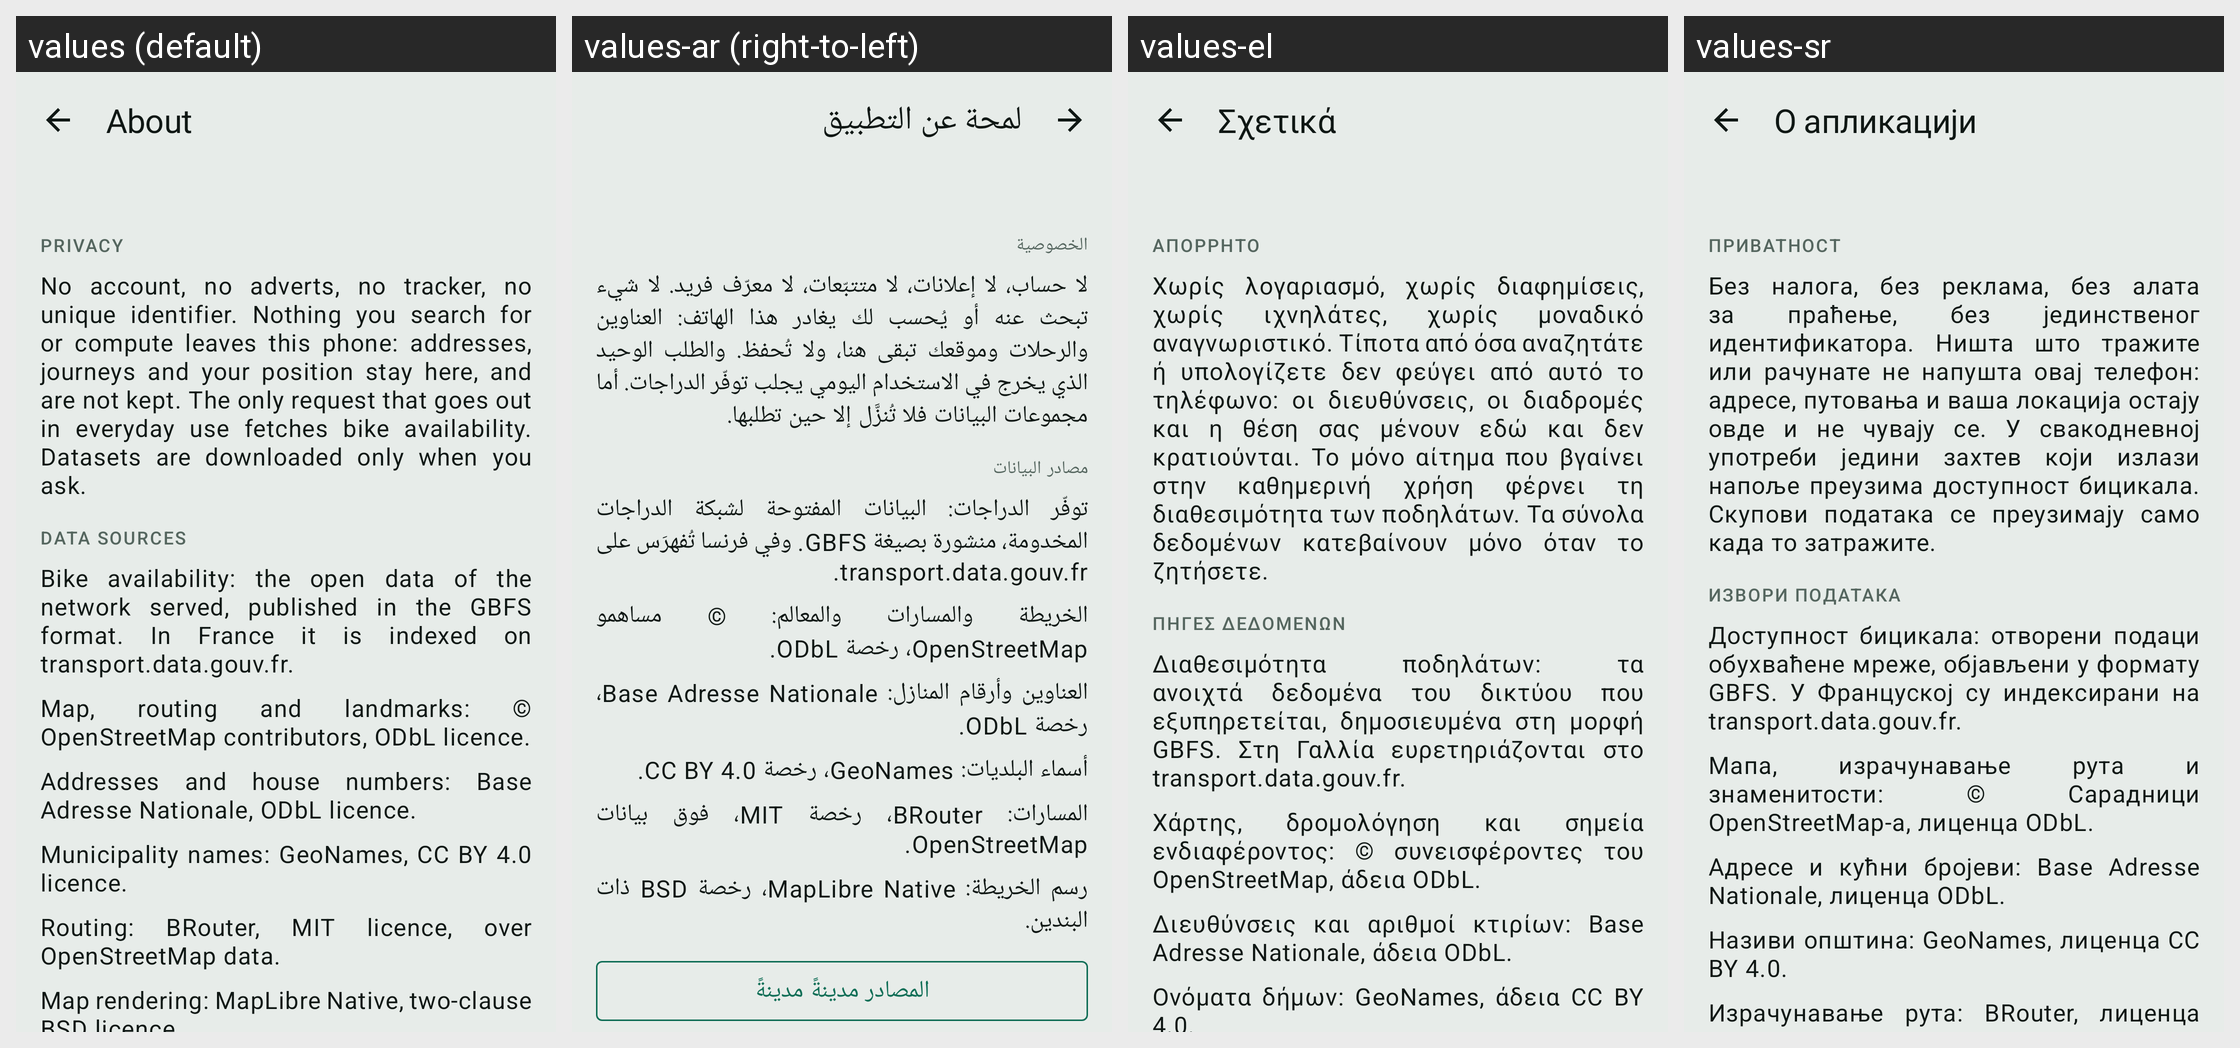

For this localized Android screen grid, give each drawn string resource with its value in every locale shown.
Android screen res/layout/fragment_about.xml rendered under 4 locales, left to right: values (default), values-ar (right-to-left), values-el, values-sr. Device: Nexus 5 (rendered at 1080×1920; each locale shown at half size, 540×960, under a caption strip naming it); theme Theme.RoueLibre.
Other locales in the repository, not shown: values-bs, values-ca, values-cs, values-da, values-de, values-en, values-es, values-eu, values-fi, values-fr, values-gl, values-hr, values-hu, values-it, values-ja, values-lt, values-lv, values-nb, values-nl, values-pl, values-pt, values-ro, values-sk, values-sl, values-sq, values-sv, values-tr, values-zh.
Strings drawn on this screen, with the default value and each locale's value (text and hints the layout hard-codes, and strings that could not be matched under every locale, appear in the picture but are not listed):

about_title
  values: About
  values-ar: لمحة عن التطبيق
  values-el: Σχετικά
  values-sr: О апликацији

about_privacy_title
  values: Privacy
  values-ar: الخصوصية
  values-el: Απόρρητο
  values-sr: Приватност

about_privacy_body
  values: No account, no adverts, no tracker, no unique identifier. Nothing you search for or compute leaves this phone: addresses, journeys and your position stay here, and are not kept. The only request that goes out in everyday use fetches bike availability. Datasets are downloaded only when you ask.
  values-ar: لا حساب، لا إعلانات، لا متتبّعات، لا معرّف فريد. لا شيء تبحث عنه أو يُحسب لك يغادر هذا الهاتف: العناوين والرحلات وموقعك تبقى هنا، ولا تُحفظ. والطلب الوحيد الذي يخرج في الاستخدام اليومي يجلب توفّر الدراجات. أما مجموعات البيانات فلا تُنزَّل إلا حين تطلبها.
  values-el: Χωρίς λογαριασμό, χωρίς διαφημίσεις, χωρίς ιχνηλάτες, χωρίς μοναδικό αναγνωριστικό. Τίποτα από όσα αναζητάτε ή υπολογίζετε δεν φεύγει από αυτό το τηλέφωνο: οι διευθύνσεις, οι διαδρομές και η θέση σας μένουν εδώ και δεν κρατιούνται. Το μόνο αίτημα που βγαίνει στην καθημερινή χρήση φέρνει τη διαθεσιμότητα των ποδηλάτων. Τα σύνολα δεδομένων κατεβαίνουν μόνο όταν το ζητήσετε.
  values-sr: Без налога, без реклама, без алата за праћење, без јединственог идентификатора. Ништа што тражите или рачунате не напушта овај телефон: адресе, путовања и ваша локација остају овде и не чувају се. У свакодневној употреби једини захтев који излази напоље преузима доступност бицикала. Скупови података се преузимају само када то затражите.

about_attributions_title
  values: Data sources
  values-ar: مصادر البيانات
  values-el: Πηγές δεδομένων
  values-sr: Извори података

about_attribution_gbfs
  values: Bike availability: the open data of the network served, published in the GBFS format. In France it is indexed on transport.data.gouv.fr.
  values-ar: توفّر الدراجات: البيانات المفتوحة لشبكة الدراجات المخدومة، منشورة بصيغة GBFS. وفي فرنسا تُفهرَس على transport.data.gouv.fr.
  values-el: Διαθεσιμότητα ποδηλάτων: τα ανοιχτά δεδομένα του δικτύου που εξυπηρετείται, δημοσιευμένα στη μορφή GBFS. Στη Γαλλία ευρετηριάζονται στο transport.data.gouv.fr.
  values-sr: Доступност бицикала: отворени подаци обухваћене мреже, објављени у формату GBFS. У Француској су индексирани на transport.data.gouv.fr.

about_attribution_osm
  values: Map, routing and landmarks: © OpenStreetMap contributors, ODbL licence.
  values-ar: الخريطة والمسارات والمعالم: © مساهمو OpenStreetMap، رخصة ODbL.
  values-el: Χάρτης, δρομολόγηση και σημεία ενδιαφέροντος: © συνεισφέροντες του OpenStreetMap, άδεια ODbL.
  values-sr: Мапа, израчунавање рута и знаменитости: © Сарадници OpenStreetMap-а, лиценца ODbL.

about_attribution_ban
  values: Addresses and house numbers: Base Adresse Nationale, ODbL licence.
  values-ar: العناوين وأرقام المنازل: Base Adresse Nationale، رخصة ODbL.
  values-el: Διευθύνσεις και αριθμοί κτιρίων: Base Adresse Nationale, άδεια ODbL.
  values-sr: Адресе и кућни бројеви: Base Adresse Nationale, лиценца ODbL.

about_attribution_geonames
  values: Municipality names: GeoNames, CC BY 4.0 licence.
  values-ar: أسماء البلديات: GeoNames، رخصة CC BY 4.0.
  values-el: Ονόματα δήμων: GeoNames, άδεια CC BY 4.0.
  values-sr: Називи општина: GeoNames, лиценца CC BY 4.0.
